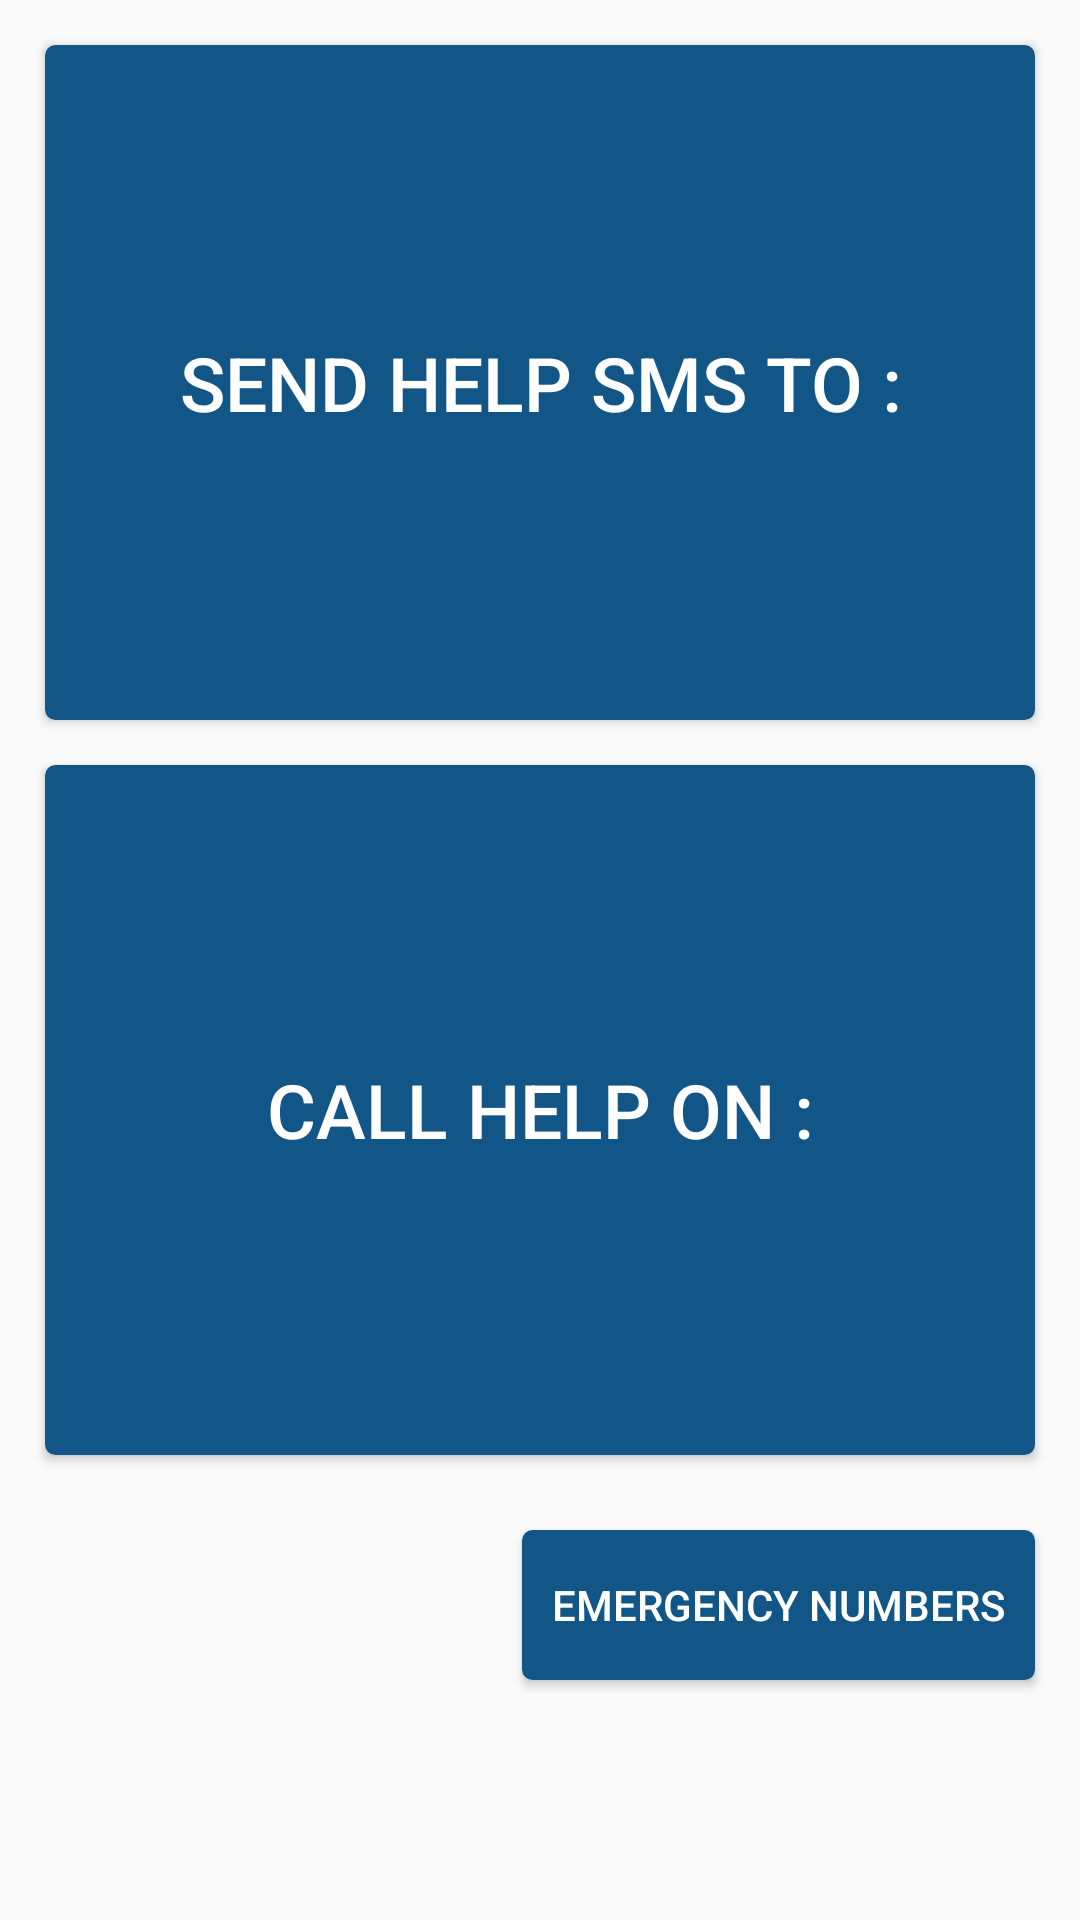

Layout XML and referenced resources for this Android screen:
<!-- AndroidManifest.xml: application theme MyMaterialTheme -->
<!-- res/layout/fragment_1.xml -->
<?xml version="1.0" encoding="utf-8"?>
<LinearLayout xmlns:android="http://schemas.android.com/apk/res/android"
    android:orientation="vertical" android:layout_width="match_parent"
    android:layout_height="match_parent">

    <LinearLayout
        android:layout_width="match_parent"
        android:layout_height="match_parent"
        android:orientation="vertical"
        android:layout_marginBottom="60dp">

        <Button
            android:layout_width="match_parent"
            android:layout_height="match_parent"
            android:layout_weight="1"
            android:background="@drawable/blue_button"
            android:layout_marginLeft="15dp"
            android:layout_marginRight="15dp"
            android:layout_marginTop="15dp"
            android:layout_marginBottom="15dp"
            android:text="@string/send_help_sms_to"
            android:textColor="#ffffff"
            android:textSize="25sp"
            android:id="@+id/bt_smsHelp" />

        <Button
            android:layout_width="match_parent"
            android:layout_height="match_parent"
            android:layout_weight="1"
            android:background="@drawable/blue_button"
            android:layout_marginLeft="15dp"
            android:layout_marginRight="15dp"
            android:layout_marginBottom="25dp"
            android:text="@string/call_help_on"
            android:textColor="#ffffff"
            android:textSize="25sp"
            android:id="@+id/bt_callHelp" />

        <Button
            android:layout_width="wrap_content"
            android:layout_height="50dp"
            android:layout_gravity="end"
            android:text="@string/emergency_numbers"
            android:background="@drawable/blue_button"
            android:layout_marginRight="15dp"
            android:layout_marginLeft="15dp"
            android:layout_marginBottom="20dp"
            android:paddingRight="10dp"
            android:paddingLeft="10dp"
            android:textColor="#ffffff"
            android:id="@+id/bt_emergencyButton_one"
            android:visibility="visible" />

    </LinearLayout>

</LinearLayout>
<!-- resources referenced by this layout -->
<resources>
  <!-- drawable blue_button (drawable) -->
  <?xml version="1.0" encoding="utf-8"?>
  <selector xmlns:android="http://schemas.android.com/apk/res/android">
      <item android:state_pressed="true">
          <shape>
              <solid
                  android:color="#0f4871"/>
              <stroke
                  android:width="1dp"
                  android:color="#0f4871"/>
              <corners android:radius="3dp"/>
              <padding
                  android:left="10dp"
                  android:top="10dp"
                  android:bottom="10dp"
                  android:right="10dp"/>
          </shape>
      </item>
      <item>
          <shape>
              <gradient
                  android:startColor="#125688"
                  android:endColor="#125688"
                  android:angle="270"
                  />
              <stroke
                  android:width="1dp"
                  android:color="#125688"/>
              <corners android:radius="3dp"/>
              <padding
                  android:left="10dp"
                  android:top="10dp"
                  android:bottom="10dp"
                  android:right="10dp"/>
          </shape>
      </item>
  </selector>
  <string name="call_help_on">call help on :</string>
  <string name="emergency_numbers">Emergency Numbers</string>
  <string name="send_help_sms_to">Send help sms to :</string>
  <style name="MyMaterialTheme" parent="MyMaterialTheme.Base" />
  <style name="MyMaterialTheme.Base" parent="Theme.AppCompat.Light.DarkActionBar">
          <item name="windowNoTitle">true</item>
          <item name="windowActionBar">false</item>
          <item name="colorPrimary">@color/colorPrimary</item>
          <item name="colorPrimaryDark">@color/colorPrimaryDark</item>
          <item name="colorAccent">@color/colorAccent</item>
      </style>
  <color name="colorPrimary">#3F51B5</color>
  <color name="colorPrimaryDark">#303F9F</color>
  <color name="colorAccent">#c8e8ff</color>
</resources>
